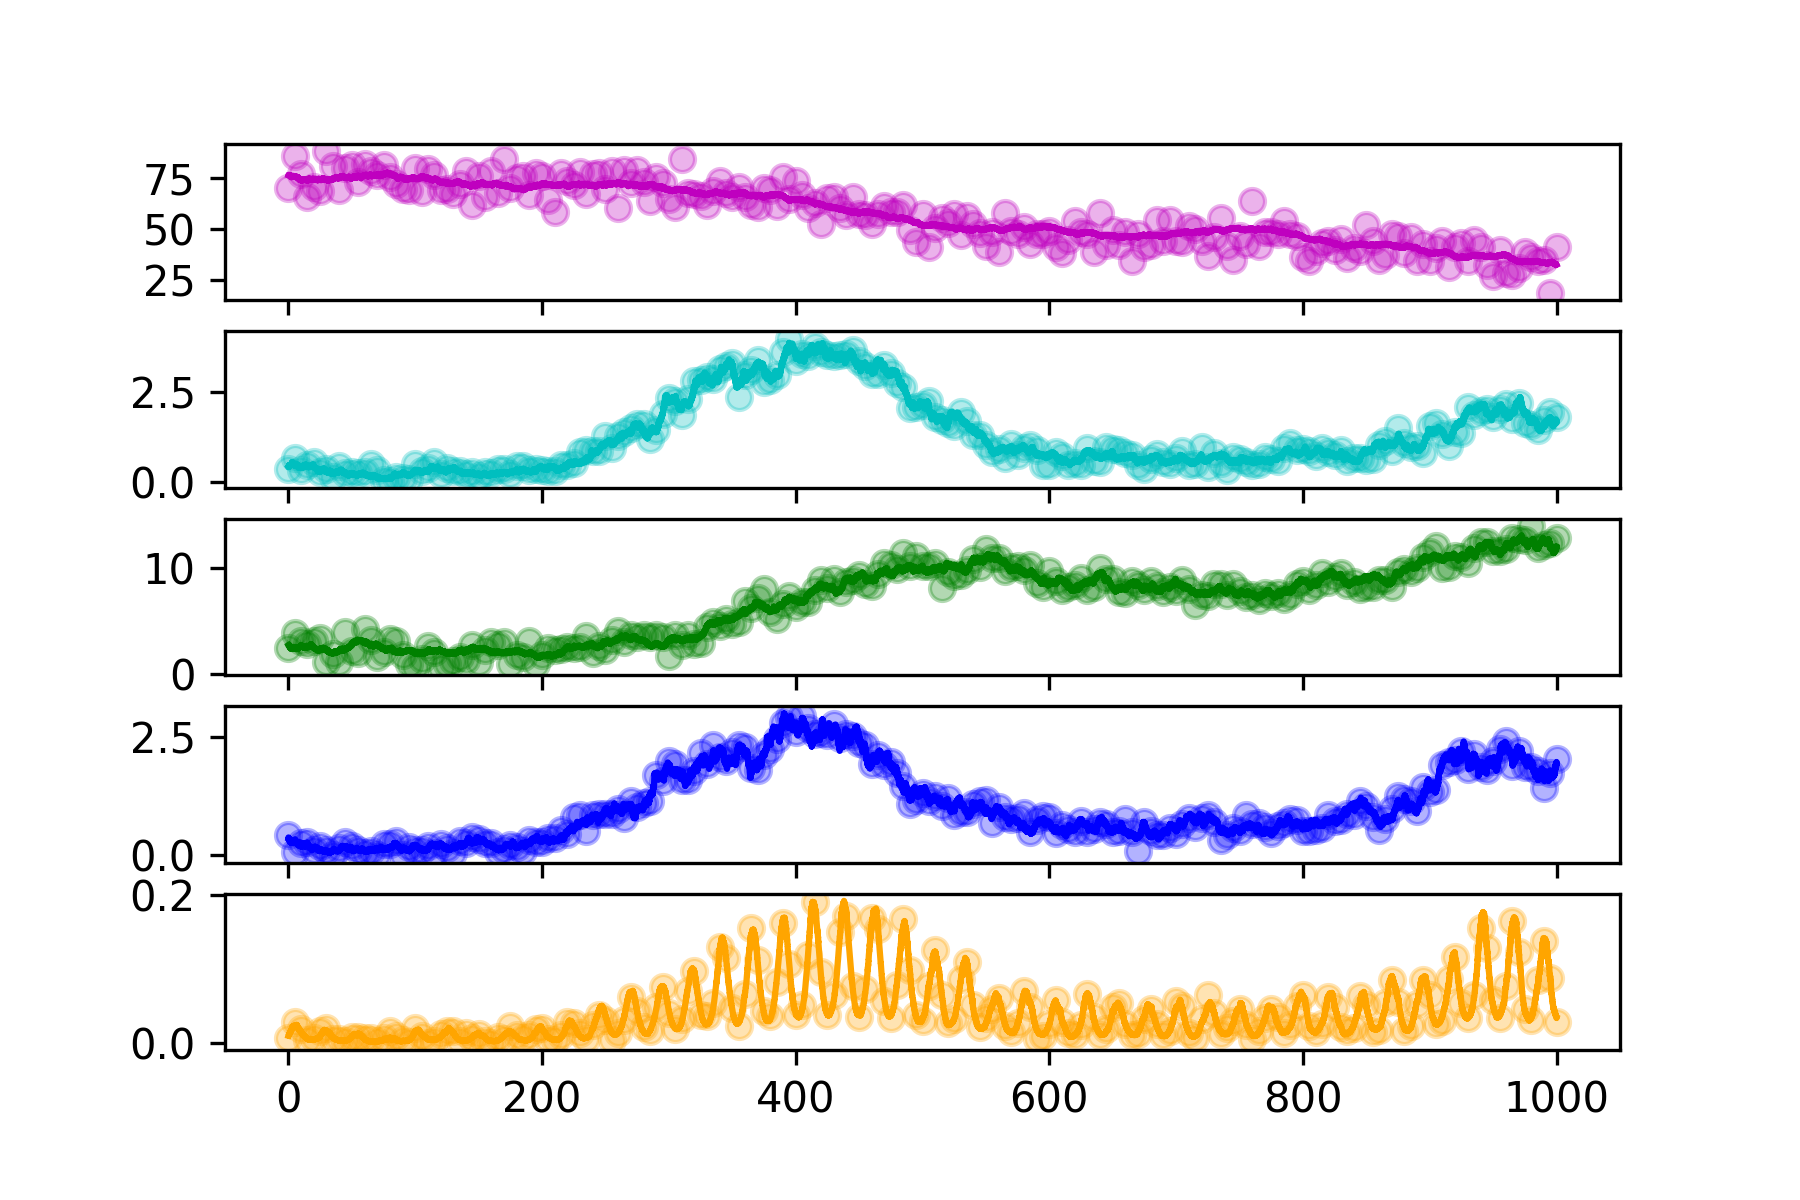

Values plotted in this chart, from the file beside it:
hour, SOC, DOC, MBC, EEC, CO2
0.0, 70.14, 0.3648, 2.472, 0.4346, 0.007217
5.0, 86.07, 0.6586, 3.904, 0.06393, 0.02891
10.0, 76.97, 0.3464, 3.112, 0.2554, 0.0189
15.0, 65.57, 0.4776, 2.88, 0.2872, 0.00422
20.0, 70.6, 0.5506, 3.172, 0.1247, 0.007229
25.0, 68.65, 0.2664, 3.399, 0.194, 0.01638
30.0, 88.39, 0.3742, 1.142, 0.1212, 0.01957
35.0, 80.93, 0.1421, 1.968, 0.0001, 0.005157
40.0, 69.33, 0.451, 1.128, 0.1492, 0.005465
45.0, 80.09, 0.2576, 3.967, 0.2938, 0.003324
50.0, 81.66, 0.2649, 2.171, 0.1958, 0.008493
55.0, 73.38, 0.2498, 2.049, 0.1187, 0.008385
60.0, 82.13, 0.2727, 4.261, 0.04265, 0.006684
65.0, 78.53, 0.496, 3.27, 0.09589, 0.006693
70.0, 76.49, 0.3416, 1.625, 0.0001, 0.002389
75.0, 81.74, 0.06012, 2.092, 0.2326, 0.006099
80.0, 75.5, 0.04097, 3.357, 0.2357, 0.01652
85.0, 72.33, 0.1275, 3.18, 0.3085, 0.009724
90.0, 69.46, 0.1147, 1.837, 0.0001, 0.004127
95.0, 69.26, 0.09046, 1.031, 0.1749, 0.001173
100.0, 80.11, 0.4868, 0.6937, 0.1231, 0.02068
105.0, 68.38, 0.3186, 1.451, 0.1139, 0.008775
110.0, 79.71, 0.3905, 2.719, 0.194, 0.0001
115.0, 76.69, 0.5679, 2.118, 0.04262, 0.002953
120.0, 69.09, 0.234, 0.6087, 0.2509, 0.01227
125.0, 69.65, 0.381, 0.9602, 0.1577, 0.01583
130.0, 67.33, 0.2966, 1.251, 0.05784, 0.0158
135.0, 72.04, 0.3172, 1.679, 0.3084, 0.002548
140.0, 78.34, 0.2264, 1.401, 0.2673, 0.01332
145.0, 61.95, 0.2663, 2.749, 0.3967, 0.007012
150.0, 75.95, 0.1785, 1.133, 0.3486, 0.01175
155.0, 65.64, 0.2751, 2.329, 0.2639, 0.00275
160.0, 78.72, 0.2413, 3.02, 0.2692, 0.000165
165.0, 67.67, 0.3496, 2.744, 0.0627, 0.008065
170.0, 84.58, 0.3707, 3.035, 0.1265, 0.005756
175.0, 69.99, 0.2323, 0.9482, 0.218, 0.02278
180.0, 74.89, 0.4361, 1.873, 0.1811, 0.01114
185.0, 75.95, 0.4339, 1.674, 0.1001, 0.007099
190.0, 66.73, 0.3451, 3.162, 0.3359, 0.01033
195.0, 77.56, 0.3574, 0.9751, 0.2852, 0.01846
200.0, 75.92, 0.343, 1.797, 0.287, 0.01976
205.0, 64.3, 0.3021, 2.52, 0.3606, 0.005969
210.0, 58.54, 0.3116, 2.265, 0.3635, 0.004444
215.0, 77.65, 0.4705, 2.431, 0.5466, 0.01043
220.0, 73.46, 0.4795, 2.564, 0.4565, 0.02867
225.0, 71.69, 0.5394, 2.536, 0.8184, 0.0276
230.0, 77.97, 0.8377, 2.613, 0.8537, 0.01352
235.0, 67.29, 0.8834, 3.587, 0.518, 0.004889
240.0, 77.33, 0.8522, 2.053, 0.846, 0.02423
245.0, 77.4, 0.8677, 2.645, 0.8836, 0.03763
250.0, 69.66, 1.267, 2.268, 0.8731, 0.03137
255.0, 78.36, 0.9309, 3.24, 0.8765, 0.003463
260.0, 60.5, 1.281, 4.138, 0.9756, 0.01357
265.0, 79.22, 1.379, 3.026, 0.7946, 0.03163
270.0, 72.73, 1.492, 3.723, 1.151, 0.06251
275.0, 78.98, 1.602, 3.572, 1.022, 0.04372
280.0, 73.35, 1.603, 3.737, 1.112, 0.02169
285.0, 63.58, 1.185, 3.539, 1.144, 0.01682
290.0, 75.37, 1.437, 3.738, 1.703, 0.04846
295.0, 72.85, 1.879, 3.509, 1.57, 0.07544
... 141 more rows
